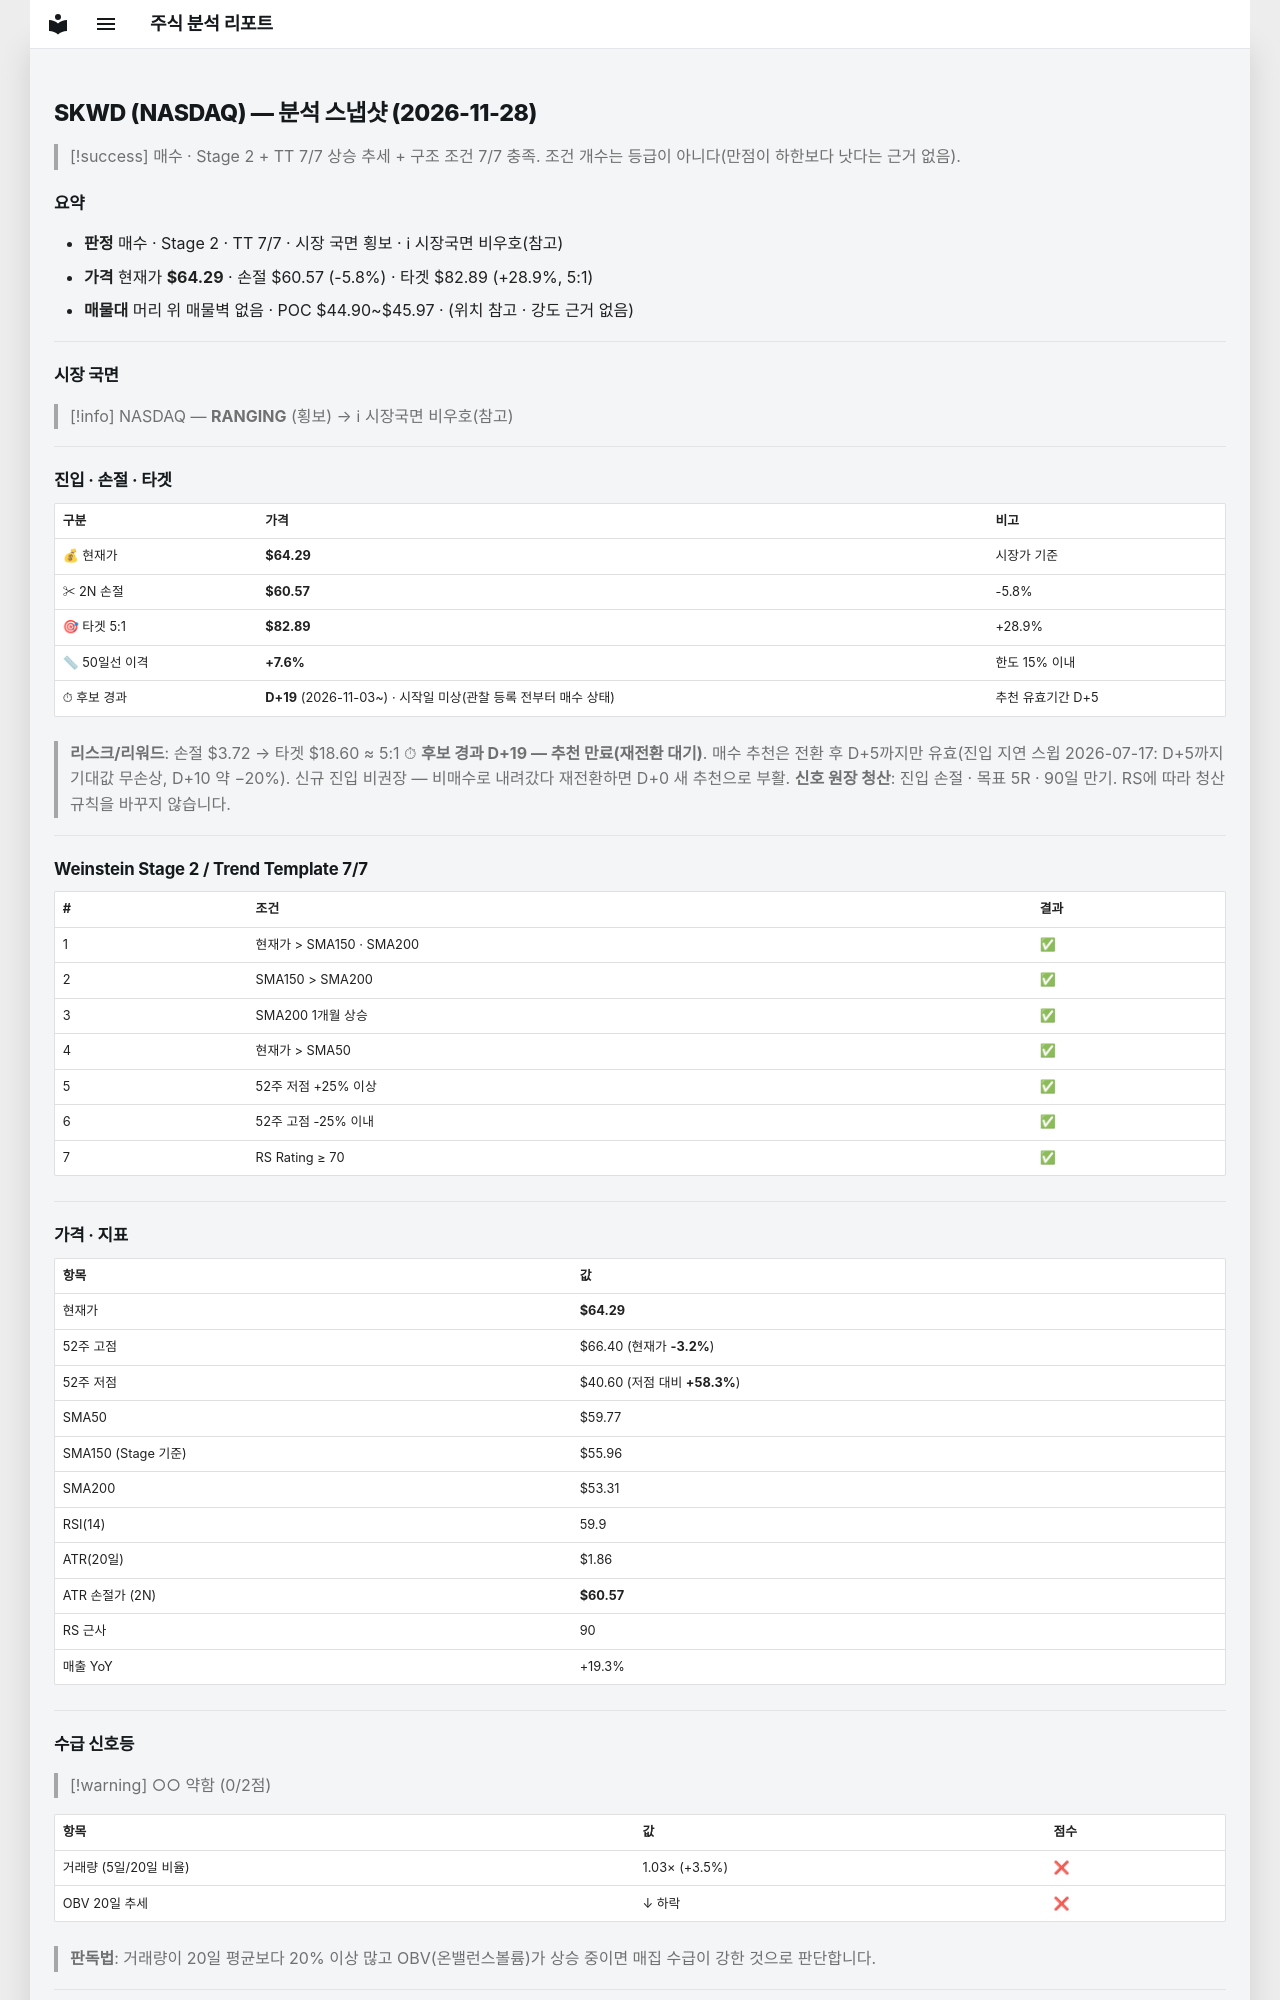

repository: soloandco/stock-reports · page: snapshots/SKWD-2026-11-28/index.html · generator: mkdocs

---
type: analysis-snapshot
title: SKWD 분석 스냅샷
ticker: SKWD
market: NASDAQ
created: 2026-11-28
updated: 2026-11-28
bar-date: 2026-11-27
verdict: 매수후보
real-rr: 0.38
sma50-gap-pct: 7.6
candidate-days: 19
candidate-since: 2026-11-03
candidate-start-unknown: true
weekly-position: 저항대아래
weekly-overhead-price: 65.69
weekly-overhead-pct: 2.2
stage: 2
trend-template-score: 7
tt-max: 7
ma-set: sma-50-150-200
price: 64.29000091552734
stop-price: 60.56904469403864
market-regime: RANGING
supply-demand-score: 0/2
supply-demand-label: 약함
status: tracking
tags:
  - stock-agent
  - watchlist
  - SKWD
  - analysis
related:
  - "[[analysis-template]]"
---

# SKWD (NASDAQ) — 분석 스냅샷 (2026-11-28)

> [!success] 매수 · Stage 2 + TT 7/7
> 상승 추세 + 구조 조건 7/7 충족. 조건 개수는 등급이 아니다(만점이 하한보다 낫다는 근거 없음).

## 요약

- **판정** 매수 · Stage 2 · TT 7/7 · 시장 국면 횡보 · ℹ 시장국면 비우호(참고)
- **가격** 현재가 **$64.29** · 손절 $60.57 (-5.8%) · 타겟 $82.89 (+28.9%, 5:1)
- **매물대** 머리 위 매물벽 없음 · POC $44.90~$45.97 · (위치 참고 · 강도 근거 없음)

---

## 시장 국면

> [!info] NASDAQ — **RANGING** (횡보) → ℹ 시장국면 비우호(참고)

---

## 진입 · 손절 · 타겟

| 구분 | 가격 | 비고 |
|------|------|------|
| 💰 현재가 | **$64.29** | 시장가 기준 |
| ✂ 2N 손절 | **$60.57** | -5.8% |
| 🎯 타겟 5:1 | **$82.89** | +28.9% |
| 📏 50일선 이격 | **+7.6%** | 한도 15% 이내 |
| ⏱ 후보 경과 | **D+19** (2026-11-03~) · 시작일 미상(관찰 등록 전부터 매수 상태) | 추천 유효기간 D+5 |

> **리스크/리워드**: 손절 $3.72 → 타겟 $18.60 ≈ 5:1
> ⏱ **후보 경과 D+19 — 추천 만료(재전환 대기)**. 매수 추천은 전환 후 D+5까지만 유효(진입 지연 스윕 2026-07-17: D+5까지 기대값 무손상, D+10 약 −20%). 신규 진입 비권장 — 비매수로 내려갔다 재전환하면 D+0 새 추천으로 부활.
> **신호 원장 청산**: 진입 손절 · 목표 5R · 90일 만기. RS에 따라 청산 규칙을 바꾸지 않습니다.

---

## Weinstein Stage 2 / Trend Template 7/7

| # | 조건 | 결과 |
|---|------|------|
| 1 | 현재가 > SMA150 · SMA200 | ✅ |
| 2 | SMA150 > SMA200 | ✅ |
| 3 | SMA200 1개월 상승 | ✅ |
| 4 | 현재가 > SMA50 | ✅ |
| 5 | 52주 저점 +25% 이상 | ✅ |
| 6 | 52주 고점 -25% 이내 | ✅ |
| 7 | RS Rating ≥ 70 | ✅ |

---

## 가격 · 지표

| 항목 | 값 |
|------|---|
| 현재가 | **$64.29** |
| 52주 고점 | $66.40 (현재가 **-3.2%**) |
| 52주 저점 | $40.60 (저점 대비 **+58.3%**) |
| SMA50 | $59.77 |
| SMA150 (Stage 기준) | $55.96 |
| SMA200 | $53.31 |
| RSI(14) | 59.9 |
| ATR(20일) | $1.86 |
| ATR 손절가 (2N) | **$60.57** |
| RS 근사 | 90 |
| 매출 YoY | +19.3% |

---
## 수급 신호등

> [!warning] ○○ 약함 (0/2점)

| 항목 | 값 | 점수 |
|------|------|------|
| 거래량 (5일/20일 비율) | 1.03× (+3.5%) | ❌ |
| OBV 20일 추세 | ↓ 하락 | ❌ |

> **판독법**: 거래량이 20일 평균보다 20% 이상 많고 OBV(온밸런스볼륨)가 상승 중이면 매집 수급이 강한 것으로 판단합니다.

---
